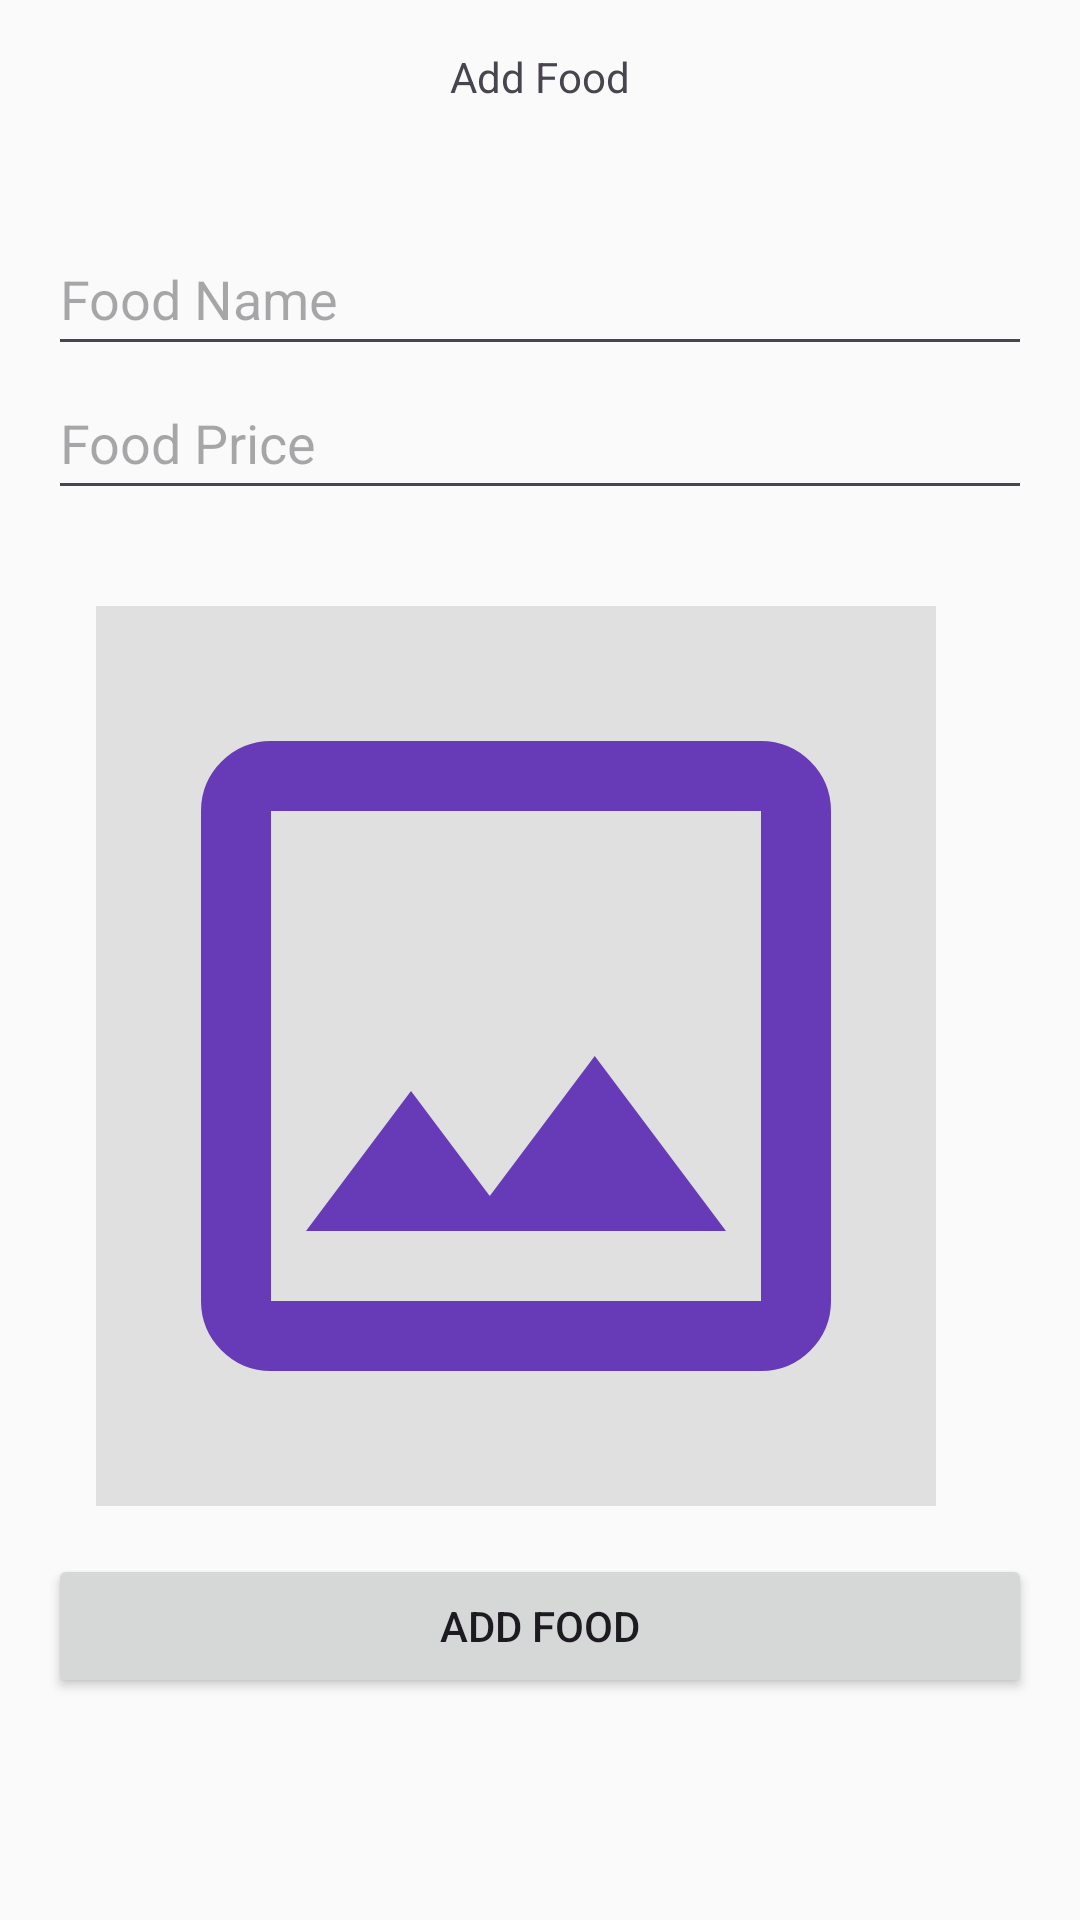

Android layout source for this screen:
<!-- AndroidManifest.xml: application theme Theme.TestApp -->
<!-- res/layout/activity_add_food.xml -->
<?xml version="1.0" encoding="utf-8"?>
<androidx.constraintlayout.widget.ConstraintLayout xmlns:android="http://schemas.android.com/apk/res/android"
    xmlns:app="http://schemas.android.com/apk/res-auto"
    xmlns:tools="http://schemas.android.com/tools"
    android:id="@+id/main"
    android:layout_width="match_parent"
    android:layout_height="match_parent"
    tools:context=".screens.AddFoodActivity">

    <TextView
        android:layout_width="wrap_content"
        android:layout_height="wrap_content"
        android:layout_marginTop="16dp"
        android:text="Add Food"
        app:layout_constraintEnd_toEndOf="parent"
        app:layout_constraintStart_toStartOf="parent"
        app:layout_constraintTop_toTopOf="parent" />

    <LinearLayout
        android:layout_width="0dp"
        android:layout_height="wrap_content"
        android:orientation="vertical"
        android:padding="16dp"
        app:layout_constraintBottom_toBottomOf="parent"
        app:layout_constraintEnd_toEndOf="parent"
        app:layout_constraintStart_toStartOf="parent"
        app:layout_constraintTop_toTopOf="parent">

        <EditText
            android:id="@+id/food_name"
            android:layout_width="match_parent"
            android:layout_height="wrap_content"
            android:autofillHints=""
            android:hint="Food Name"
            android:inputType="text"
            android:minHeight="48dp" />

        <EditText
            android:id="@+id/food_price"
            android:layout_width="match_parent"
            android:layout_height="wrap_content"
            android:autofillHints=""
            android:hint="Food Price"
            android:inputType="numberDecimal"
            android:minHeight="48dp" />

        <LinearLayout
            android:layout_width="match_parent"
            android:layout_height="wrap_content"
            android:orientation="horizontal"
            android:padding="16dp"
            app:layout_constraintBottom_toBottomOf="parent"
            app:layout_constraintEnd_toEndOf="parent"
            app:layout_constraintStart_toStartOf="parent"
            app:layout_constraintTop_toTopOf="parent">

            <ImageView
                android:id="@+id/food_image"
                android:layout_width="0dp"
                android:layout_height="300dp"
                android:layout_marginTop="16dp"
                android:layout_marginEnd="16dp"
                android:layout_weight="0.7"
                android:background="#E0E0E0"
                android:contentDescription="Food Image"
                android:scaleType="fitCenter"
                app:srcCompat="@drawable/image" />

        </LinearLayout>

        <Button
            android:id="@+id/add_food_button"
            android:layout_width="match_parent"
            android:layout_height="wrap_content"
            android:text="Add Food" />
    </LinearLayout>

</androidx.constraintlayout.widget.ConstraintLayout>
<!-- resources referenced by this layout -->
<resources>
  <!-- drawable image (drawable) -->
  <vector xmlns:android="http://schemas.android.com/apk/res/android"
      android:width="24dp"
      android:height="24dp"
      android:viewportWidth="960"
      android:viewportHeight="960">
    <path
        android:pathData="M200,840q-33,0 -56.5,-23.5T120,760v-560q0,-33 23.5,-56.5T200,120h560q33,0 56.5,23.5T840,200v560q0,33 -23.5,56.5T760,840L200,840ZM200,760h560v-560L200,200v560ZM240,680h480L570,480 450,640l-90,-120 -120,160ZM200,760v-560,560Z"
        android:fillColor="#673AB7"/>
  </vector>
  <style name="Theme.TestApp" parent="Base.Theme.TestApp" />
  <style name="Base.Theme.TestApp" parent="Theme.Material3.DayNight.NoActionBar">
          <item name="colorPrimary">@color/primary</item>
          <item name="colorPrimaryVariant">@color/primary_variant</item>
          <item name="colorOnPrimary">@color/on_primary</item>
          
          <item name="colorSecondary">@color/secondary</item>
          <item name="colorSecondaryVariant">@color/secondary_variant</item>
          <item name="colorOnSecondary">@color/on_secondary</item>
          
          <item name="android:colorBackground">@color/background</item>
          <item name="colorSurface">@color/surface</item>
          <item name="colorOnBackground">@color/on_background</item>
          <item name="colorOnSurface">@color/on_surface</item>
          
          <item name="colorError">@color/error</item>
          <item name="colorOnError">@color/on_error</item>
          
          <item name="colorOutline">@color/outline</item>
          <item name="colorSurfaceVariant">@color/surface_variant</item>
          <item name="colorOnSurfaceVariant">@color/on_surface_variant</item>
          
          <item name="android:statusBarColor">@color/primary</item>
          <item name="android:navigationBarColor">@color/surface</item>
          <item name="android:windowLightStatusBar">false</item>
          <item name="android:windowLightNavigationBar">true</item>
      </style>
  <color name="primary">#6366F1</color>
  <color name="primary_variant">#4F46E5</color>
  <color name="on_primary">#FFFFFF</color>
  <color name="secondary">#EC4899</color>
  <color name="secondary_variant">#DB2777</color>
  <color name="on_secondary">#FFFFFF</color>
  <color name="background">#FAFAFA</color>
  <color name="surface">#FFFFFF</color>
  <color name="on_background">#1F2937</color>
  <color name="on_surface">#1F2937</color>
  <color name="error">#EF4444</color>
  <color name="on_error">#FFFFFF</color>
  <color name="outline">#E5E7EB</color>
  <color name="surface_variant">#F3F4F6</color>
  <color name="on_surface_variant">#6B7280</color>
</resources>
